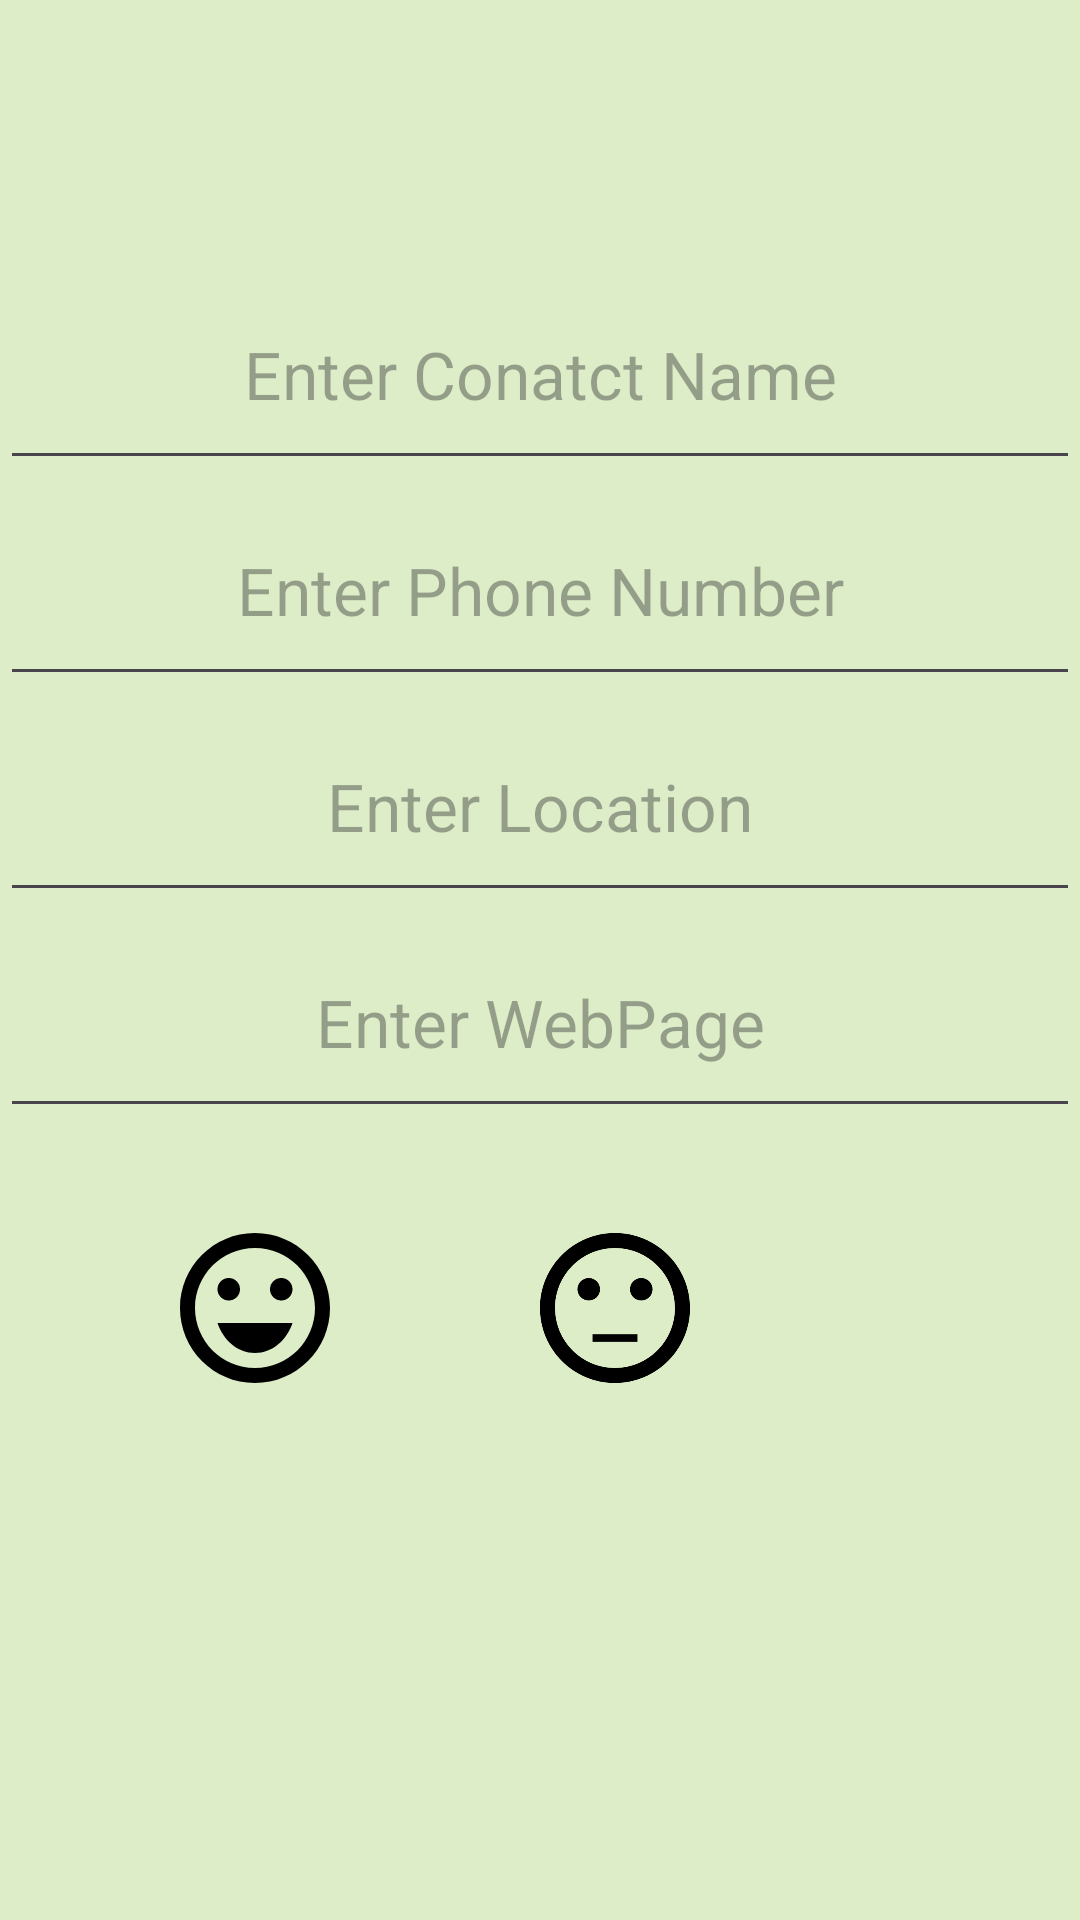

Write the Android layout XML for this screen, with the resource values it uses.
<!-- AndroidManifest.xml: application theme Theme.CreateContact -->
<!-- res/layout/activity_createcontact.xml -->
<?xml version="1.0" encoding="utf-8"?>
<LinearLayout xmlns:android="http://schemas.android.com/apk/res/android"
    xmlns:app="http://schemas.android.com/apk/res-auto"
    xmlns:tools="http://schemas.android.com/tools"
    android:layout_width="match_parent"
    android:layout_height="match_parent"
    android:background="@color/lightprimarycolor"
    android:orientation="vertical"
    tools:context=".createcontact">

    <EditText
        android:id="@+id/etname"
        android:layout_width="360dp"
        android:layout_height="60dp"
        android:layout_gravity="center_horizontal"
        android:layout_marginTop="100dp"
        android:autofillHints="name"
        android:ems="10"
        android:gravity="center_horizontal"
        android:hint="@string/enter_conatct_name"
        android:inputType="text"
        android:textSize="22sp" />

    <EditText
        android:id="@+id/etnumber"
        android:layout_width="360dp"
        android:layout_height="60dp"
        android:layout_gravity="center_horizontal"
        android:layout_marginTop="12dp"
        android:autofillHints="number"
        android:ems="10"
        android:gravity="center_horizontal"
        android:hint="@string/enter_phone_number"
        android:inputType="phone"
        android:textSize="22sp" />

    <EditText
        android:id="@+id/etlocation"
        android:layout_width="360dp"
        android:layout_height="60dp"
        android:layout_gravity="center_horizontal"
        android:layout_marginTop="12dp"
        android:autofillHints="location"
        android:ems="10"
        android:gravity="center_horizontal"
        android:hint="@string/enter_Location"
        android:inputType="text"
        android:textSize="22sp" />

    <EditText
        android:id="@+id/etweb"
        android:layout_width="360dp"
        android:layout_height="60dp"
        android:layout_gravity="center_horizontal"
        android:layout_marginTop="12dp"
        android:autofillHints="webpage"
        android:ems="10"
        android:gravity="center_horizontal"
        android:hint="@string/enter_webpage"
        android:inputType="text"
        android:textSize="22sp" />

    <LinearLayout
        android:layout_width="360dp"
        android:layout_height="123dp"
        android:layout_marginStart="25dp"
        android:orientation="horizontal">

        <ImageView
            android:id="@+id/ivhappy"
            android:layout_width="60dp"
            android:layout_height="60dp"
            android:layout_marginLeft="13dp"
            android:layout_marginTop="30dp"
            android:layout_marginRight="13dp"
            android:layout_weight="1"
            android:contentDescription="@string/happy"
            app:srcCompat="@drawable/happy"
            app:tint="@android:color/black" />

        <ImageView
            android:id="@+id/ivok"
            android:layout_width="60dp"
            android:layout_height="60dp"
            android:layout_marginLeft="13dp"
            android:layout_marginTop="30dp"
            android:layout_marginRight="13dp"
            android:layout_weight="1"
            android:contentDescription="@string/ok"
            app:srcCompat="@drawable/ok"
            app:tint="@android:color/black" />

        <ImageView
            android:id="@+id/ivsad"
            android:layout_width="60dp"
            android:layout_height="60dp"
            android:layout_marginLeft="13dp"
            android:layout_marginTop="30dp"
            android:layout_marginRight="13dp"
            android:layout_weight="1"
            android:contentDescription="@string/sad"
            app:srcCompat="@drawable/sad"
            app:tint="@android:color/black" />
    </LinearLayout>

</LinearLayout>
<!-- resources referenced by this layout -->
<resources>
  <color name="lightprimarycolor">#DCEDC8</color>
  <!-- drawable happy (drawable) -->
  <vector android:height="24dp" android:tint="#000000"
      android:viewportHeight="24" android:viewportWidth="24"
      android:width="24dp" xmlns:android="http://schemas.android.com/apk/res/android">
      <path android:fillColor="@color/primarycolor"
          android:pathData="M15.5,9.5m-1.5,0a1.5,1.5 0,1 1,3 0a1.5,1.5 0,1 1,-3 0"/>
      <path android:fillColor="@color/primarycolor"
          android:pathData="M8.5,9.5m-1.5,0a1.5,1.5 0,1 1,3 0a1.5,1.5 0,1 1,-3 0"/>
      <path android:fillColor="@color/primarycolor"
          android:pathData="M11.99,2C6.47,2 2,6.48 2,12s4.47,10 9.99,10C17.52,22 22,17.52 22,12S17.52,2 11.99,2zM12,20c-4.42,0 -8,-3.58 -8,-8s3.58,-8 8,-8 8,3.58 8,8 -3.58,8 -8,8zM7,14c0.78,2.34 2.72,4 5,4s4.22,-1.66 5,-4L7,14z"/>
  </vector>
  <!-- drawable ok (drawable) -->
  <vector android:height="24dp" android:tint="#000000"
      android:viewportHeight="24" android:viewportWidth="24"
      android:width="24dp" xmlns:android="http://schemas.android.com/apk/res/android">
      <path android:fillColor="@color/primarydarkcolor"
          android:pathData="M9,15.5h6v1H9v-1z"/>
      <path android:fillColor="@color/primarydarkcolor"
          android:pathData="M15.5,9.5m-1.5,0a1.5,1.5 0,1 1,3 0a1.5,1.5 0,1 1,-3 0"/>
      <path android:fillColor="@color/primarydarkcolor"
          android:pathData="M8.5,9.5m-1.5,0a1.5,1.5 0,1 1,3 0a1.5,1.5 0,1 1,-3 0"/>
      <path android:fillColor="@color/primarydarkcolor"
          android:pathData="M11.99,2C6.47,2 2,6.48 2,12s4.47,10 9.99,10C17.52,22 22,17.52 22,12S17.52,2 11.99,2zM12,20c-4.42,0 -8,-3.58 -8,-8s3.58,-8 8,-8 8,3.58 8,8 -3.58,8 -8,8z"/>
  </vector>
  <string name="enter_Location">Enter Location</string>
  <string name="enter_conatct_name">Enter Conatct Name</string>
  <string name="enter_phone_number">Enter Phone Number</string>
  <string name="enter_webpage">Enter WebPage</string>
  <string name="happy">happy</string>
  <string name="ok">ok</string>
  <string name="sad">sad</string>
  <style name="Theme.CreateContact" parent="Base.Theme.CreateContact" />
  <color name="primarycolor">#8BC34A</color>
  <color name="primarydarkcolor">#689F38</color>
  <style name="Base.Theme.CreateContact" parent="Theme.Material3.DayNight.NoActionBar">
          
          
      </style>
</resources>
